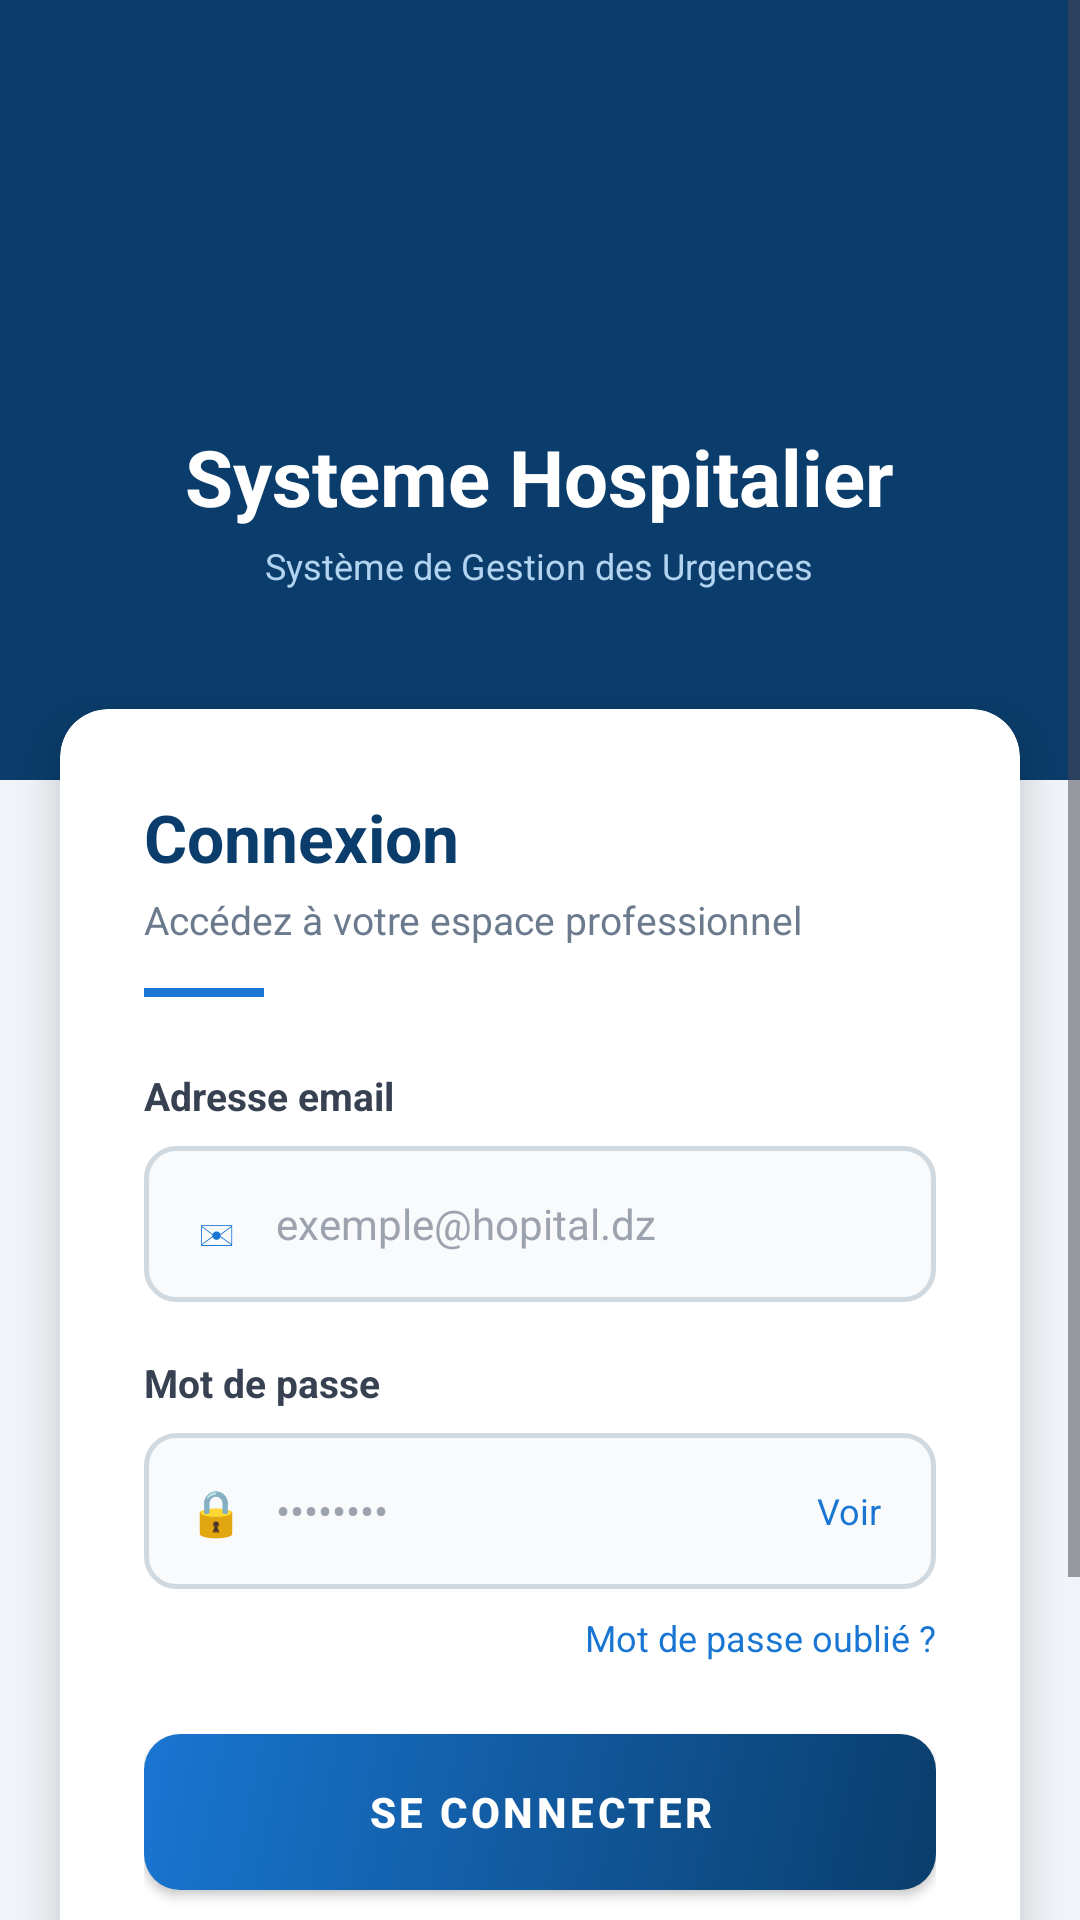

Write the Android layout XML for this screen, with the resource values it uses.
<!-- AndroidManifest.xml: application theme Theme.SYSTEMHOSPITALIER -->
<!-- res/layout/activity_login.xml -->
<?xml version="1.0" encoding="utf-8"?>
<ScrollView xmlns:android="http://schemas.android.com/apk/res/android"
    android:layout_width="match_parent"
    android:layout_height="match_parent"
    android:background="#F0F4F8"
    android:fillViewport="true">

    <LinearLayout
        android:layout_width="match_parent"
        android:layout_height="wrap_content"
        android:orientation="vertical"
        android:gravity="center_horizontal">

        
        <RelativeLayout
            android:layout_width="match_parent"
            android:layout_height="260dp"
            android:background="#0A3D6B">

            <View
                android:layout_width="220dp"
                android:layout_height="220dp"
                android:layout_alignParentRight="true"
                android:layout_marginTop="-60dp"
                android:layout_marginRight="-60dp"
                android:background="@drawable/circle_decoration_dark"
                android:alpha="0.3"/>

            <View
                android:layout_width="140dp"
                android:layout_height="140dp"
                android:layout_alignParentLeft="true"
                android:layout_alignParentBottom="true"
                android:layout_marginLeft="-40dp"
                android:layout_marginBottom="-40dp"
                android:background="@drawable/circle_decoration_dark"
                android:alpha="0.2"/>

            <LinearLayout
                android:layout_width="wrap_content"
                android:layout_height="wrap_content"
                android:layout_centerInParent="true"
                android:orientation="vertical"
                android:gravity="center">

                <TextView
                    android:layout_width="64dp"
                    android:layout_height="64dp"
                    android:background="@drawable/circle_white_bg"
                    android:gravity="center"
                    android:text="✚"
                    android:textColor="#0A3D6B"
                    android:textSize="28sp"
                    android:textStyle="bold"/>

                <TextView
                    android:layout_width="wrap_content"
                    android:layout_height="wrap_content"
                    android:layout_marginTop="14dp"
                    android:text="Systeme Hospitalier"
                    android:textColor="#FFFFFF"
                    android:textSize="26sp"
                    android:textStyle="bold"/>

                <TextView
                    android:layout_width="wrap_content"
                    android:layout_height="wrap_content"
                    android:layout_marginTop="4dp"
                    android:text="Système de Gestion des Urgences"
                    android:textColor="#B3D4F0"
                    android:textSize="12sp"/>

            </LinearLayout>

        </RelativeLayout>

        
        <androidx.cardview.widget.CardView
            xmlns:app="http://schemas.android.com/apk/res-auto"
            android:layout_width="match_parent"
            android:layout_height="wrap_content"
            android:layout_marginTop="-24dp"
            android:layout_marginLeft="20dp"
            android:layout_marginRight="20dp"
            android:layout_marginBottom="24dp"
            app:cardCornerRadius="16dp"
            app:cardElevation="8dp"
            app:cardBackgroundColor="#FFFFFF">

            <LinearLayout
                android:layout_width="match_parent"
                android:layout_height="wrap_content"
                android:orientation="vertical"
                android:padding="28dp">

                <TextView
                    android:layout_width="wrap_content"
                    android:layout_height="wrap_content"
                    android:text="Connexion"
                    android:textColor="#0A3D6B"
                    android:textSize="22sp"
                    android:textStyle="bold"/>

                <TextView
                    android:layout_width="wrap_content"
                    android:layout_height="wrap_content"
                    android:layout_marginTop="4dp"
                    android:text="Accédez à votre espace professionnel"
                    android:textColor="#6B7A8D"
                    android:textSize="13sp"/>

                <View
                    android:layout_width="40dp"
                    android:layout_height="3dp"
                    android:layout_marginTop="14dp"
                    android:layout_marginBottom="24dp"
                    android:background="#1976D2"/>

                
                <TextView
                    android:layout_width="wrap_content"
                    android:layout_height="wrap_content"
                    android:text="Adresse email"
                    android:textColor="#374151"
                    android:textSize="13sp"
                    android:textStyle="bold"/>

                <LinearLayout
                    android:layout_width="match_parent"
                    android:layout_height="52dp"
                    android:layout_marginTop="8dp"
                    android:layout_marginBottom="18dp"
                    android:background="@drawable/input_background"
                    android:orientation="horizontal"
                    android:gravity="center_vertical"
                    android:paddingLeft="14dp"
                    android:paddingRight="14dp">

                    <TextView
                        android:layout_width="20dp"
                        android:layout_height="20dp"
                        android:text="✉"
                        android:textColor="#1976D2"
                        android:textSize="16sp"
                        android:gravity="center"/>

                    <EditText
                        android:id="@+id/etEmail"
                        android:layout_width="0dp"
                        android:layout_height="match_parent"
                        android:layout_weight="1"
                        android:layout_marginLeft="10dp"
                        android:background="@null"
                        android:hint="exemple@hopital.dz"
                        android:textColor="#1A1A2E"
                        android:textColorHint="#9CA3AF"
                        android:textSize="14sp"
                        android:inputType="textEmailAddress"
                        android:singleLine="true"/>

                </LinearLayout>

                
                <TextView
                    android:layout_width="wrap_content"
                    android:layout_height="wrap_content"
                    android:text="Mot de passe"
                    android:textColor="#374151"
                    android:textSize="13sp"
                    android:textStyle="bold"/>

                <LinearLayout
                    android:layout_width="match_parent"
                    android:layout_height="52dp"
                    android:layout_marginTop="8dp"
                    android:background="@drawable/input_background"
                    android:orientation="horizontal"
                    android:gravity="center_vertical"
                    android:paddingLeft="14dp"
                    android:paddingRight="14dp">

                    <TextView
                        android:layout_width="20dp"
                        android:layout_height="20dp"
                        android:text="🔒"
                        android:textSize="15sp"
                        android:gravity="center"/>

                    <EditText
                        android:id="@+id/etPassword"
                        android:layout_width="0dp"
                        android:layout_height="match_parent"
                        android:layout_weight="1"
                        android:layout_marginLeft="10dp"
                        android:background="@null"
                        android:hint="••••••••"
                        android:textColor="#1A1A2E"
                        android:textColorHint="#9CA3AF"
                        android:textSize="14sp"
                        android:inputType="textPassword"
                        android:singleLine="true"/>

                    <TextView
                        android:id="@+id/tvShowPassword"
                        android:layout_width="wrap_content"
                        android:layout_height="wrap_content"
                        android:text="Voir"
                        android:textColor="#1976D2"
                        android:textSize="12sp"
                        android:padding="4dp"/>

                </LinearLayout>

                <TextView
                    android:layout_width="wrap_content"
                    android:layout_height="wrap_content"
                    android:layout_gravity="end"
                    android:layout_marginTop="8dp"
                    android:text="Mot de passe oublié ?"
                    android:textColor="#1976D2"
                    android:textSize="12sp"/>

                
                <Button
                    android:id="@+id/btnLogin"
                    android:layout_width="match_parent"
                    android:layout_height="52dp"
                    android:layout_marginTop="24dp"
                    android:background="@drawable/button_primary"
                    android:text="SE CONNECTER"
                    android:textColor="#FFFFFF"
                    android:textSize="14sp"
                    android:textStyle="bold"
                    android:letterSpacing="0.08"/>

                
                <TextView
                    android:layout_width="match_parent"
                    android:layout_height="wrap_content"
                    android:layout_marginTop="32dp"
                    android:gravity="center"
                    android:text="Les comptes utilisateurs sont créés et gérés par l'administrateur du système."
                    android:textColor="#6B7A8D"
                    android:textSize="12sp"
                    android:textStyle="italic"/>

            </LinearLayout>

        </androidx.cardview.widget.CardView>

        <TextView
            android:layout_width="wrap_content"
            android:layout_height="wrap_content"
            android:layout_marginBottom="20dp"
            android:text="© 2026 UrgencePro — Système Hospitalier"
            android:textColor="#9CA3AF"
            android:textSize="11sp"/>

    </LinearLayout>

</ScrollView>
<!-- resources referenced by this layout -->
<resources>
  <!-- drawable button_primary (drawable) -->
  <?xml version="1.0" encoding="utf-8"?>
  <shape xmlns:android="http://schemas.android.com/apk/res/android"
      android:shape="rectangle">
      <gradient
          android:startColor="#0A3D6B"
          android:endColor="#1976D2"
          android:angle="135"/>
      <corners android:radius="12dp"/>
  </shape>
  <!-- drawable input_background (drawable) -->
  <?xml version="1.0" encoding="utf-8"?>
  <shape xmlns:android="http://schemas.android.com/apk/res/android"
      android:shape="rectangle">
      <solid android:color="#F8FAFC"/>
      <stroke android:width="1.5dp" android:color="#D1D9E0"/>
      <corners android:radius="10dp"/>
  </shape>
  <style name="Theme.SYSTEMHOSPITALIER" parent="Base.Theme.SYSTEMHOSPITALIER" />
  <style name="Base.Theme.SYSTEMHOSPITALIER" parent="Theme.Material3.DayNight.NoActionBar">
          
          
      </style>
</resources>
